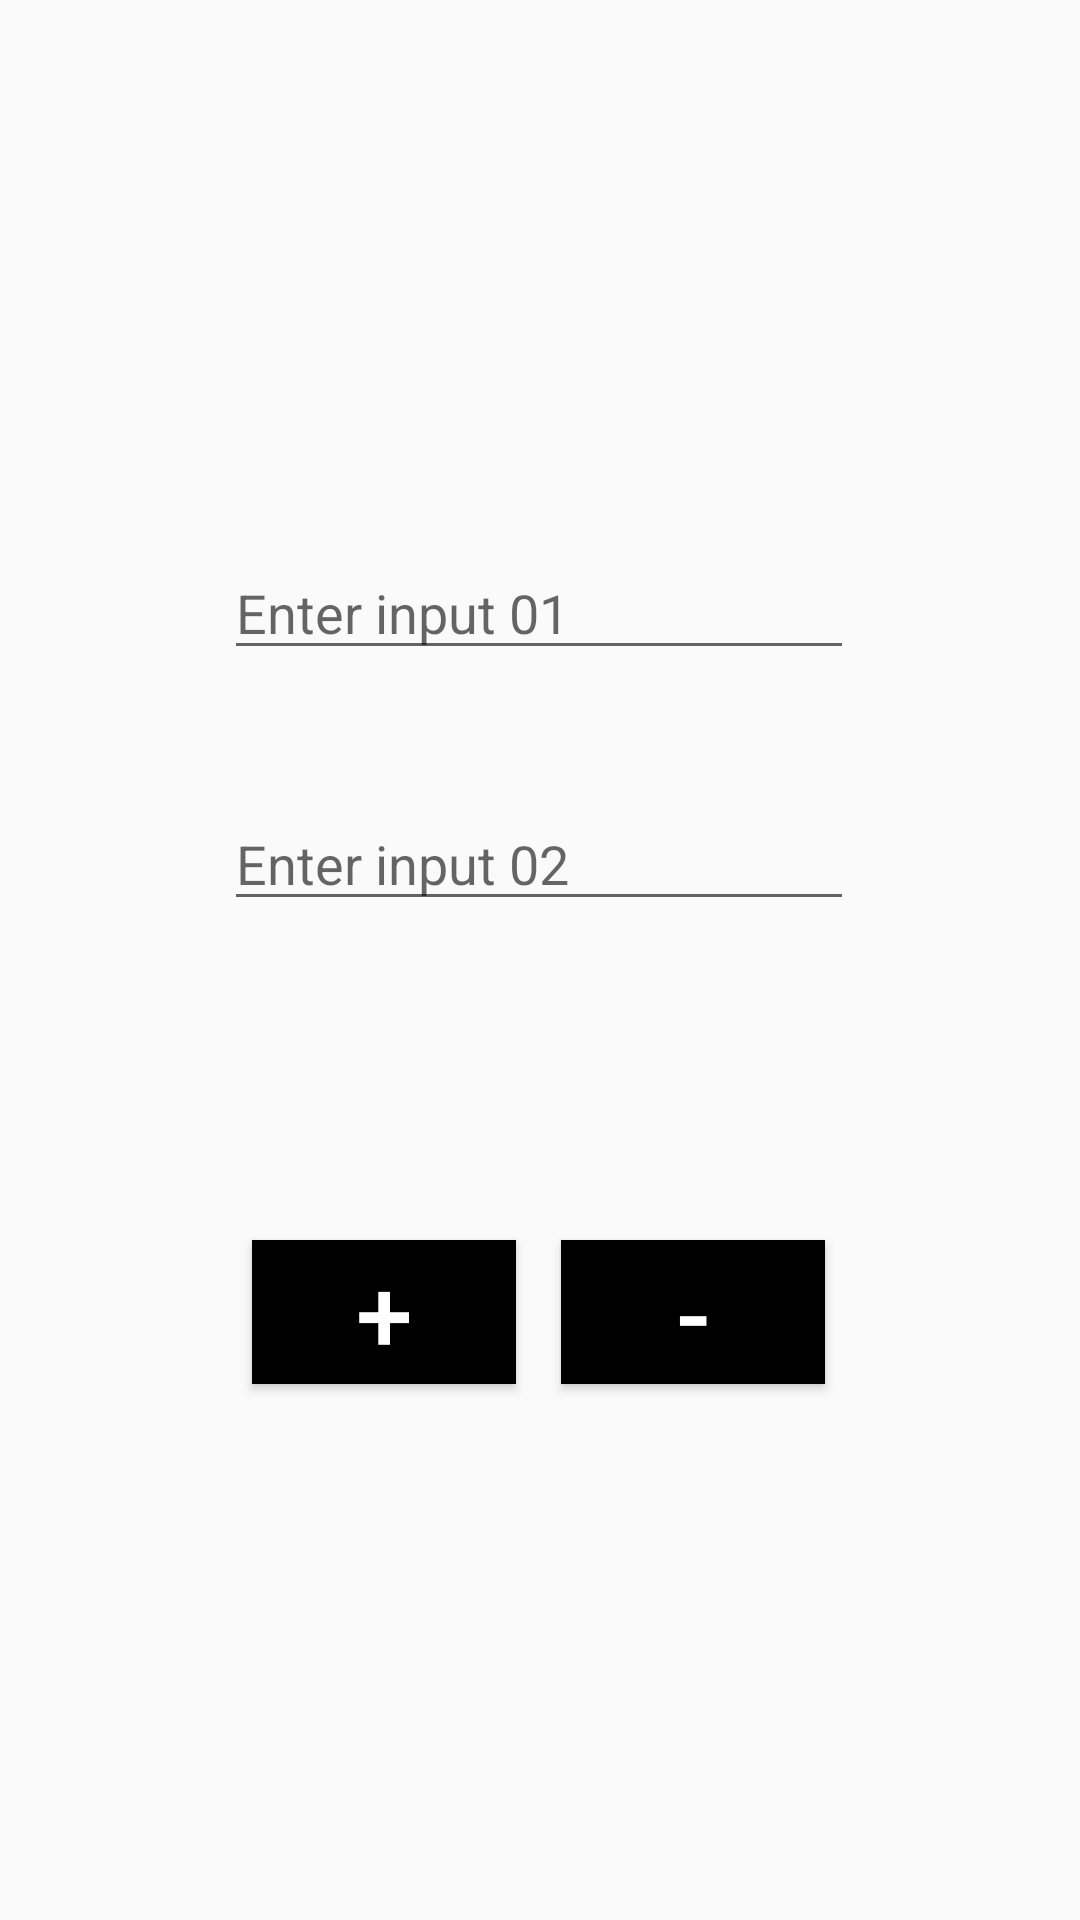

This screen was rendered from an Android layout file. Write that file and the resources it references.
<!-- AndroidManifest.xml: application theme Theme.Calculator -->
<!-- res/layout/activity_main.xml -->
<?xml version="1.0" encoding="utf-8"?>
<android.support.constraint.ConstraintLayout xmlns:android="http://schemas.android.com/apk/res/android"
    xmlns:app="http://schemas.android.com/apk/res-auto"
    xmlns:tools="http://schemas.android.com/tools"
    android:layout_width="match_parent"
    android:layout_height="match_parent"
    tools:context=".MainActivity">

    <TextView
        android:id="@+id/index"
        android:layout_width="wrap_content"
        android:layout_height="wrap_content"
        android:text=""
        android:textAlignment="center"
        android:textSize="16sp"
        android:textStyle="bold|italic"
        app:layout_constraintBottom_toBottomOf="parent"
        app:layout_constraintEnd_toEndOf="parent"
        app:layout_constraintStart_toStartOf="parent"
        app:layout_constraintTop_toTopOf="parent"
        app:layout_constraintVertical_bias="0.212" />

    <EditText
        android:id="@+id/input_1"
        android:layout_width="wrap_content"
        android:layout_height="wrap_content"
        android:ems="10"
        android:hint="Enter input 01"
        android:inputType="textPersonName"
        android:text=""
        app:layout_constraintBottom_toBottomOf="parent"
        app:layout_constraintEnd_toEndOf="parent"
        app:layout_constraintHorizontal_bias="0.497"
        app:layout_constraintStart_toStartOf="parent"
        app:layout_constraintTop_toTopOf="parent"
        app:layout_constraintVertical_bias="0.304" />

    <EditText
        android:id="@+id/input_2"
        android:layout_width="wrap_content"
        android:layout_height="wrap_content"
        android:ems="10"
        android:hint="Enter input 02"
        android:inputType="textPersonName"
        android:text=""
        app:layout_constraintBottom_toBottomOf="parent"
        app:layout_constraintEnd_toEndOf="parent"
        app:layout_constraintHorizontal_bias="0.497"
        app:layout_constraintStart_toStartOf="parent"
        app:layout_constraintTop_toTopOf="parent"
        app:layout_constraintVertical_bias="0.444" />

    <Button
        android:id="@+id/addBtn"
        style="@style/Widget.AppCompat.Button.Colored"
        android:layout_width="wrap_content"
        android:layout_height="wrap_content"
        android:background="@color/black"
        android:text="+"
        android:textColor="@color/white"
        android:textSize="34sp"
        app:layout_constraintBottom_toBottomOf="parent"
        app:layout_constraintEnd_toEndOf="parent"
        app:layout_constraintHorizontal_bias="0.309"
        app:layout_constraintStart_toStartOf="parent"
        app:layout_constraintTop_toTopOf="parent"
        app:layout_constraintVertical_bias="0.698" />

    <Button
        android:id="@+id/subBtn"
        android:layout_width="wrap_content"
        android:layout_height="wrap_content"
        android:background="@color/black"
        android:text="-"
        android:textColor="@color/white"
        android:textSize="34sp"
        app:layout_constraintBottom_toBottomOf="parent"
        app:layout_constraintEnd_toEndOf="parent"
        app:layout_constraintHorizontal_bias="0.687"
        app:layout_constraintStart_toStartOf="parent"
        app:layout_constraintTop_toTopOf="parent"
        app:layout_constraintVertical_bias="0.698" />


</android.support.constraint.ConstraintLayout>
<!-- resources referenced by this layout -->
<resources>
  <color name="black">#FF000000</color>
  <color name="white">#FFFFFFFF</color>
  <style name="Theme.Calculator" parent="Theme.AppCompat.Light.DarkActionBar">
          
          <item name="colorPrimary">@color/black</item>
          <item name="colorPrimaryDark">@android:color/darker_gray</item>
          <item name="colorAccent">@color/teal_200</item>
          
          <item name="android:statusBarColor" tools:targetApi="1">@color/black</item>
          <item name="android:navigationBarColor">@color/black</item>
          
      </style>
  <color name="teal_200">#FF03DAC5</color>
</resources>
